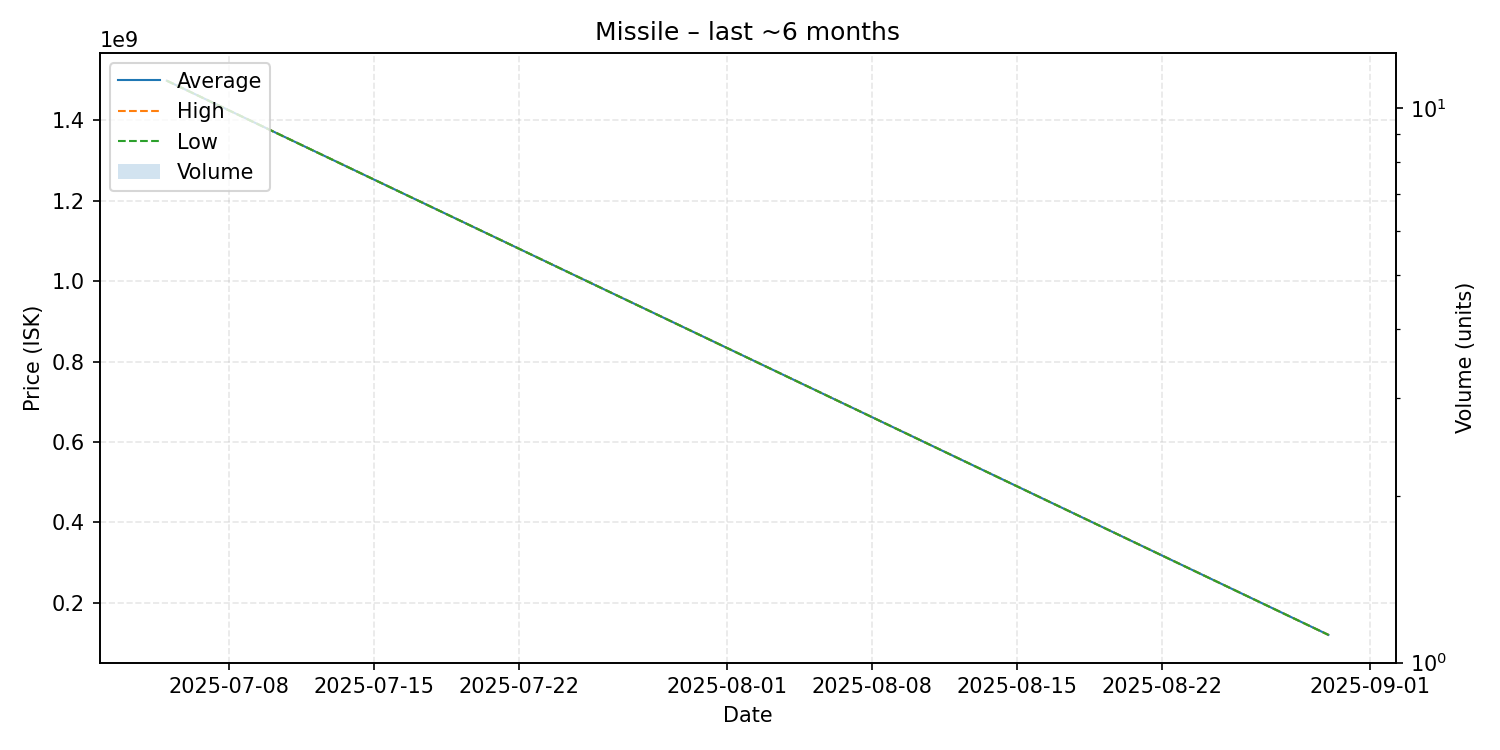

Values plotted in this chart, from the file beside it:
date, average, highest, lowest, order_count, volume
2025-07-05, 1499000000, 1499000000, 1499000000, 1, 1
2025-08-30, 120000000, 120000000, 120000000, 1, 1
